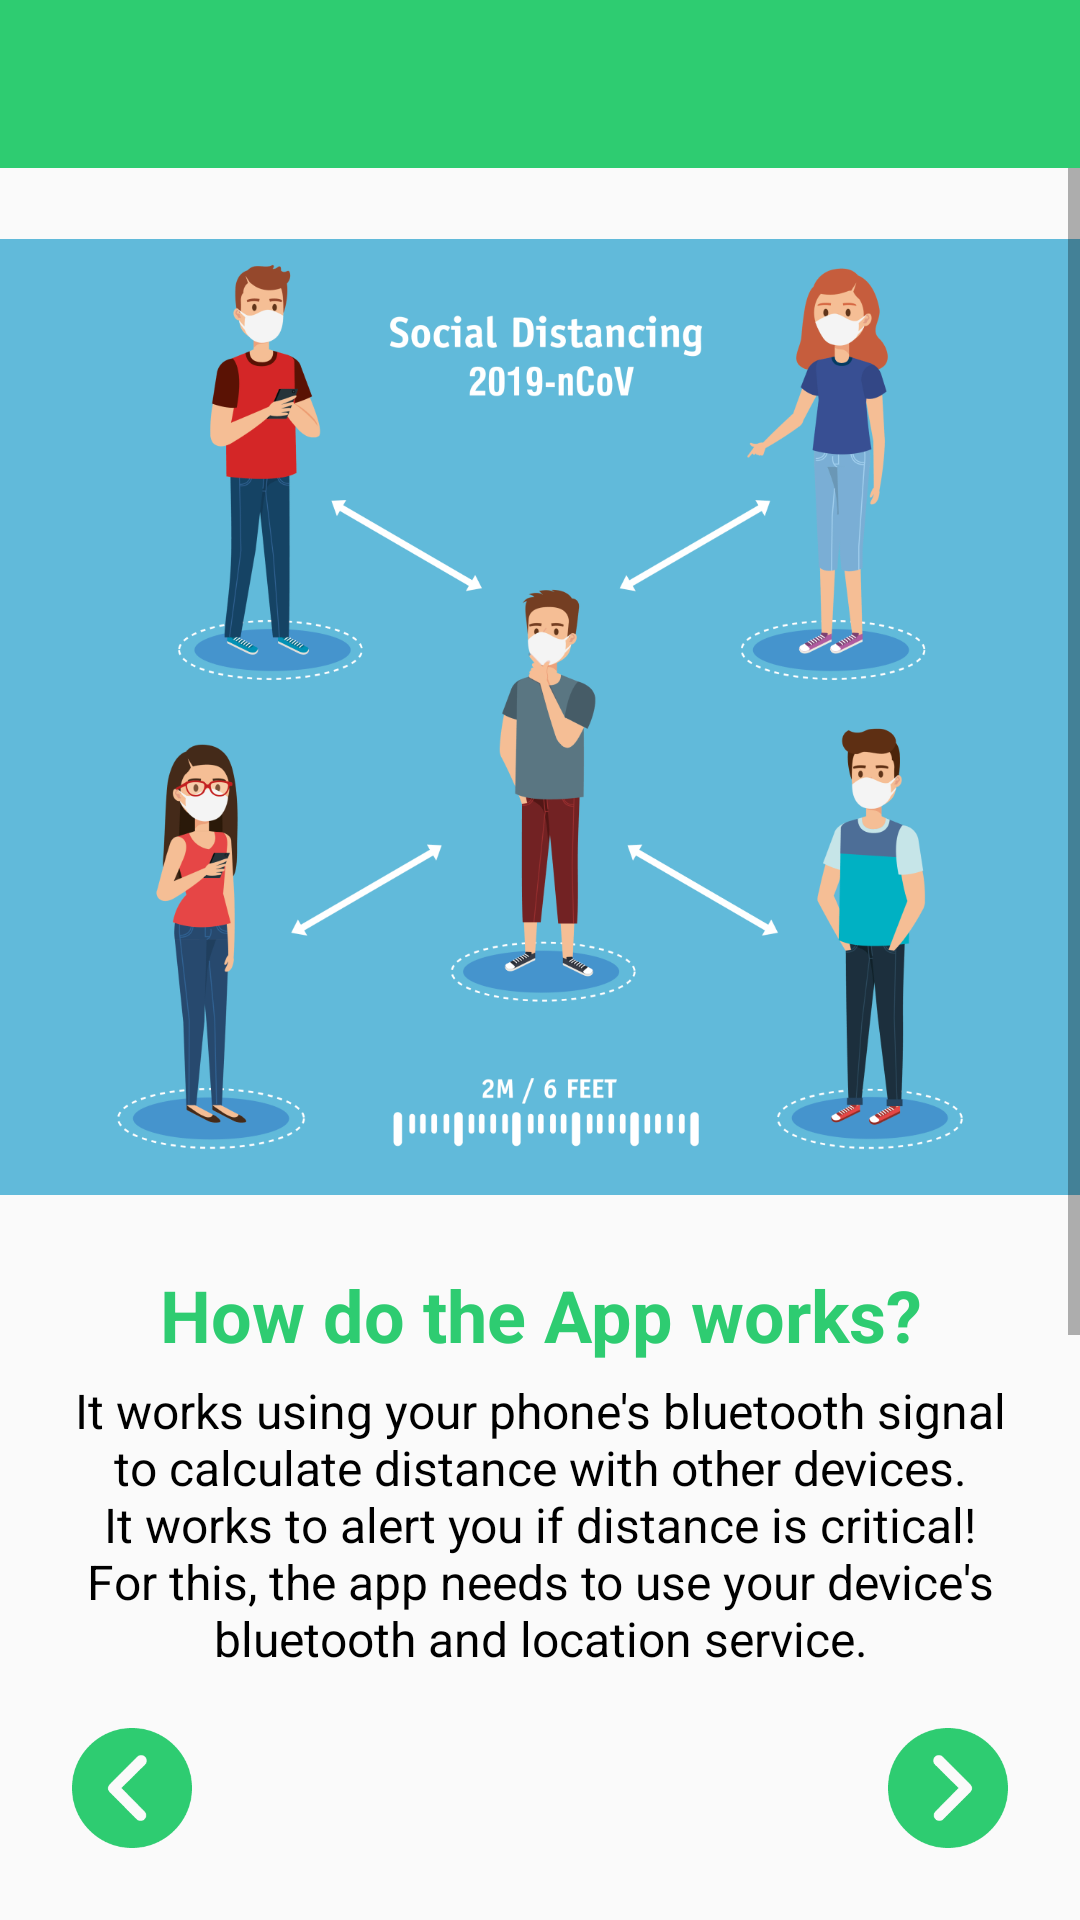

This screen was rendered from an Android layout file. Write that file and the resources it references.
<!-- AndroidManifest.xml: application theme AppTheme -->
<!-- res/layout/fragment_working_process.xml -->
<?xml version="1.0" encoding="utf-8"?>
<FrameLayout xmlns:android="http://schemas.android.com/apk/res/android"
    xmlns:app="http://schemas.android.com/apk/res-auto"
    xmlns:tools="http://schemas.android.com/tools"
    android:layout_width="match_parent"
    android:layout_height="match_parent"
    tools:context=".ui.fragments.WorkingProcessFragment">


    <androidx.constraintlayout.widget.ConstraintLayout
        android:layout_width="match_parent"
        android:layout_height="match_parent">


        <com.google.android.material.appbar.AppBarLayout
            android:id="@+id/appBarLayout"
            android:layout_width="match_parent"
            android:layout_height="wrap_content"
            android:theme="@style/AppTheme.AppBarOverlay"
            app:layout_constraintEnd_toEndOf="parent"
            app:layout_constraintStart_toStartOf="parent"
            app:layout_constraintTop_toTopOf="parent">

            <androidx.appcompat.widget.Toolbar
                android:id="@+id/toolbar"
                android:layout_width="match_parent"
                android:layout_height="?attr/actionBarSize"
                android:background="?attr/colorPrimaryDark"
                app:popupTheme="@style/AppTheme.PopupOverlay" />

        </com.google.android.material.appbar.AppBarLayout>


        <ScrollView
            android:layout_width="0dp"
            android:layout_height="0dp"
            android:layout_marginBottom="16dp"
            app:layout_constraintBottom_toTopOf="@+id/previous_btn"
            app:layout_constraintEnd_toEndOf="parent"
            app:layout_constraintStart_toStartOf="parent"
            app:layout_constraintTop_toBottomOf="@+id/appBarLayout">

            <LinearLayout
                android:layout_width="match_parent"
                android:layout_height="wrap_content"
                android:orientation="vertical">

                <ImageView
                    android:id="@+id/imageView5"
                    android:layout_width="wrap_content"
                    android:layout_height="366dp"
                    android:scaleType="fitCenter"
                    android:src="@drawable/social_distance_maintain" />

                <TextView
                    android:id="@+id/textView7"
                    android:layout_width="match_parent"
                    android:layout_height="match_parent"
                    android:layout_gravity="center"
                    android:layout_marginStart="16dp"
                    android:layout_marginEnd="16dp"
                    android:text="How do the App works?"
                    android:textAlignment="center"
                    android:textColor="@color/colorPrimaryDark"
                    android:textSize="24sp"
                    android:textStyle="bold" />

                <TextView
                    android:id="@+id/textView8"
                    android:layout_width="match_parent"
                    android:layout_height="match_parent"
                    android:layout_gravity="center"
                    android:layout_marginStart="16dp"
                    android:layout_marginTop="5dp"
                    android:layout_marginEnd="16dp"
                    android:text="@string/working_process"
                    android:textAlignment="center"
                    android:textColor="#000000"
                    android:textSize="16sp" />

            </LinearLayout>
        </ScrollView>


        <ImageButton
            android:id="@+id/forward_btn"
            android:layout_width="40dp"
            android:layout_height="40dp"
            android:layout_marginEnd="24dp"
            android:layout_marginBottom="24dp"
            android:background="@android:color/transparent"
            android:scaleType="fitCenter"
            android:src="@mipmap/arrow_circle_right"
            app:layout_constraintBottom_toBottomOf="parent"
            app:layout_constraintEnd_toEndOf="parent" />

        <ImageButton
            android:id="@+id/previous_btn"
            android:layout_width="40dp"
            android:layout_height="40dp"
            android:layout_marginStart="24dp"
            android:layout_marginBottom="24dp"
            android:background="@android:color/transparent"
            android:scaleType="fitCenter"
            android:src="@mipmap/arrow_circle_left"
            app:layout_constraintBottom_toBottomOf="parent"
            app:layout_constraintStart_toStartOf="parent" />

    </androidx.constraintlayout.widget.ConstraintLayout>

</FrameLayout>
<!-- resources referenced by this layout -->
<resources>
  <color name="colorPrimaryDark">#2ecc71</color>
  <!-- drawable social_distance_maintain: png bitmap (drawable, 243835 bytes) -->
  <!-- mipmap arrow_circle_left: png bitmap (mipmap-hdpi, 1945 bytes) -->
  <!-- mipmap arrow_circle_right: png bitmap (mipmap-hdpi, 1967 bytes) -->
  <string name="working_process">It works using your phone\'s bluetooth signal to calculate distance with other devices. It works to alert you if distance is critical! For this, the app needs to use your device\'s bluetooth and location service.\n\nMust follow the following rules :\n1. Don\'t change your name in bluetooth.\n2. Grant the permissions of Bluetooth, GPS, Location Services.\n3.The app will vibrate when a user comes near you.\nThanks for using our app!</string>
  <style name="AppTheme.AppBarOverlay" parent="ThemeOverlay.AppCompat.Dark.ActionBar" />
  <style name="AppTheme.PopupOverlay" parent="ThemeOverlay.AppCompat.Light" />
  <style name="AppTheme" parent="Theme.AppCompat.Light.NoActionBar">
          
          <item name="colorPrimary">@color/colorPrimary</item>
          <item name="colorPrimaryDark">@color/colorPrimaryDark</item>
          <item name="colorAccent">@color/colorAccent</item>
      </style>
  <color name="colorPrimary">#2ecc71</color>
  <color name="colorAccent">#ec407a</color>
</resources>
